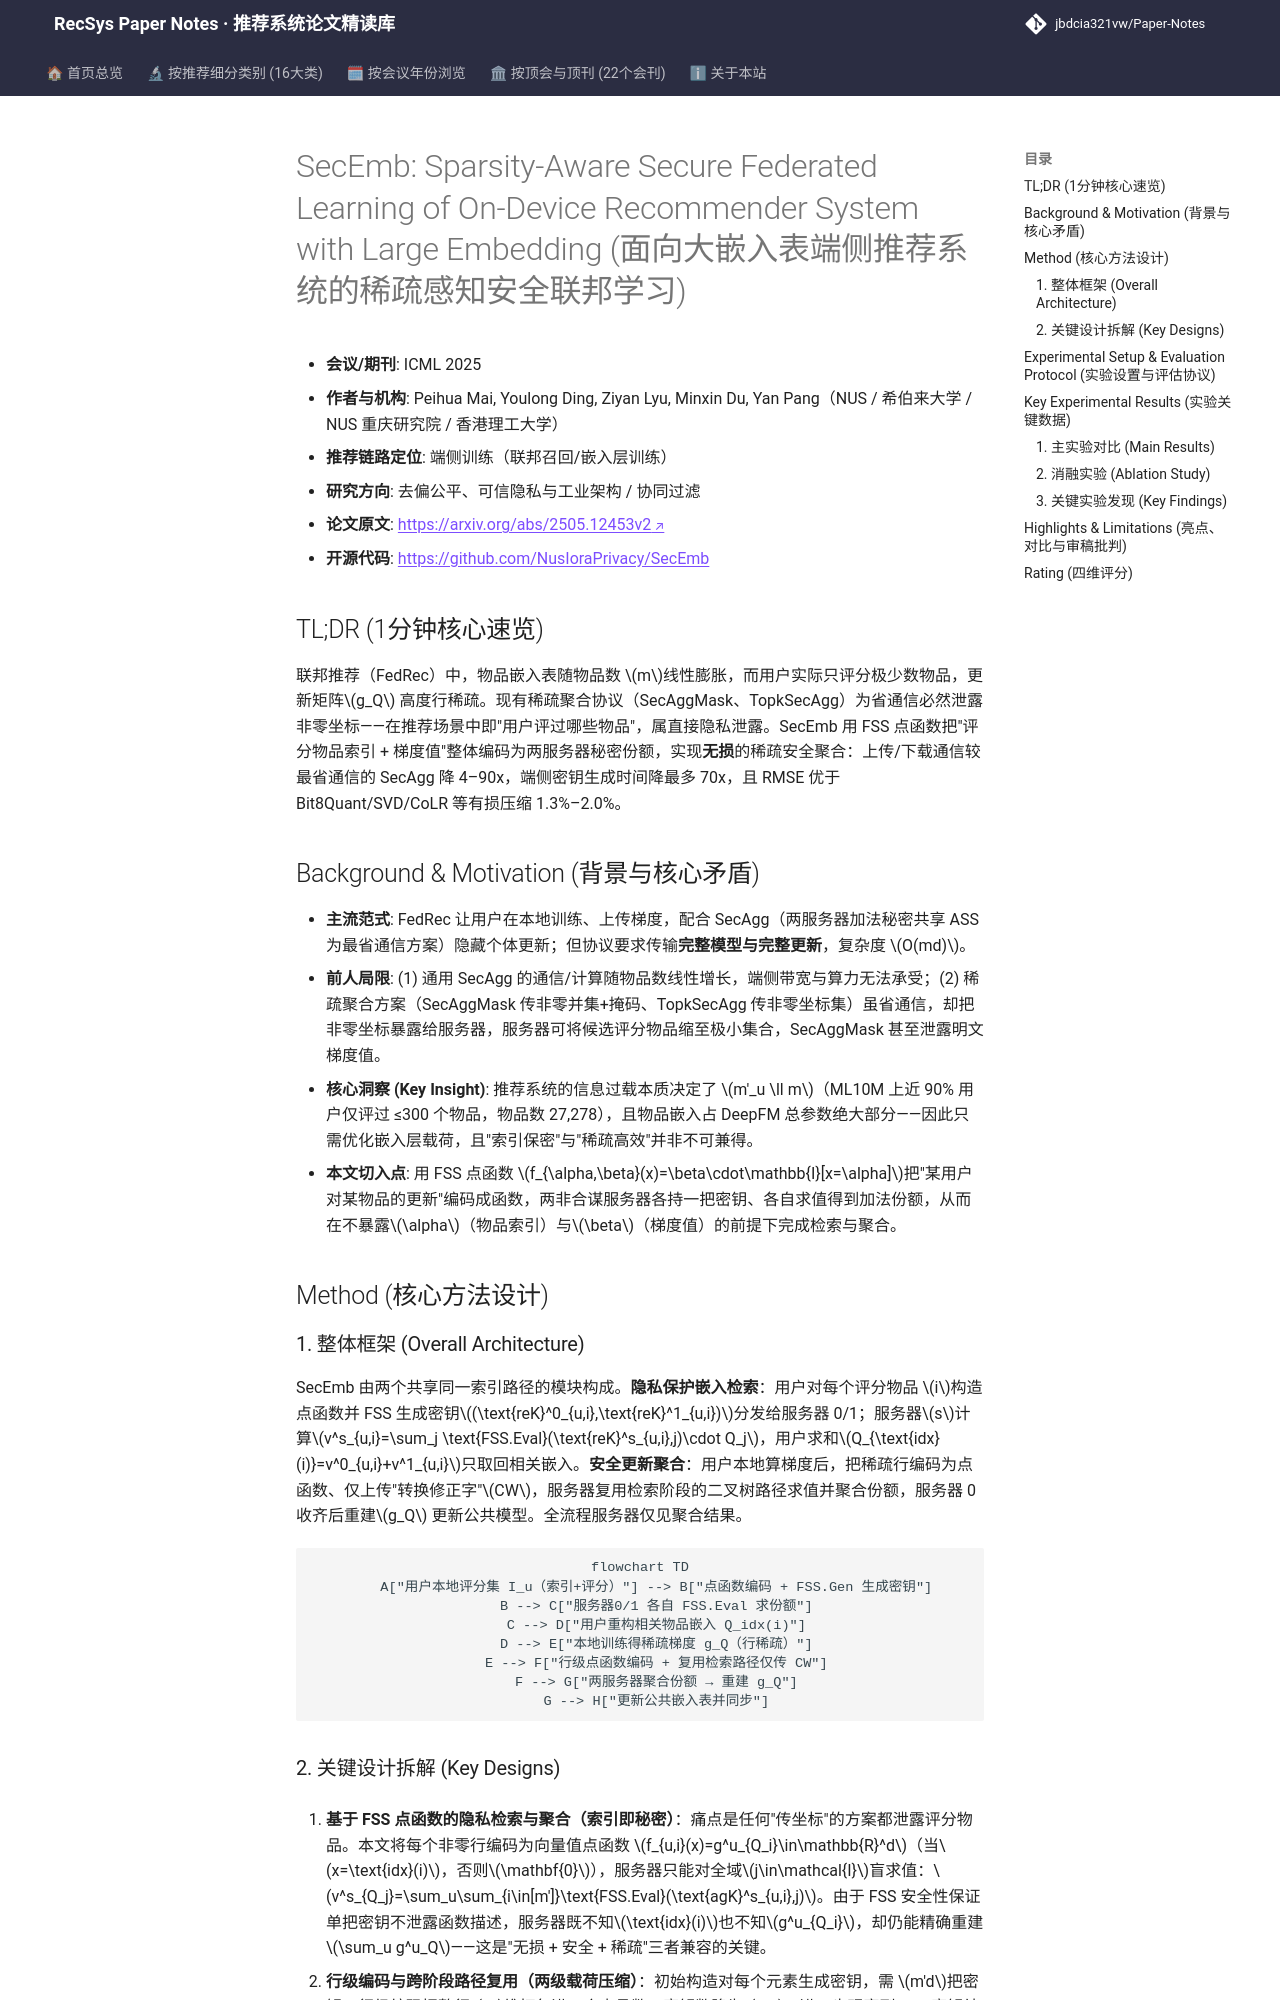

repository: jbdcia321vw/Paper-Notes · page: venues/ICLR_NeurIPS_ICML/2025/debias_fairness_industrial/secemb_sparsity_aware_secure_federated_learning_of_on_device_recommender_sy/index.html · generator: mkdocs

---
title: "[Paper Note] SecEmb: Sparsity-Aware Secure Federated Learning of On-Device Recommender System with Large Embedding"
description: "[ICML 2025][去偏公平、可信隐私与工业架构] 用 FSS 点函数对稀疏物品嵌入更新做无损安全聚合，通信降 90x、端侧计算降 70x 且不泄露评分物品索引。"
tags:
  - ICML
  - 去偏公平、可信隐私与工业架构
  - 端侧训练/联邦召回
  - 函数秘密共享 FSS
  - 稀疏安全聚合
  - 联邦推荐系统
date: 2026-11-14
venue: ICLR_NeurIPS_ICML
year: 2025
paper_url: "https://arxiv.org/abs/2505.12453"
code_url: "https://github.com/NusIoraPrivacy/SecEmb"
categories:
  - debias_fairness_industrial
---

# SecEmb: Sparsity-Aware Secure Federated Learning of On-Device Recommender System with Large Embedding (面向大嵌入表端侧推荐系统的稀疏感知安全联邦学习)

- **会议/期刊**: ICML 2025
- **作者与机构**: Peihua Mai, Youlong Ding, Ziyan Lyu, Minxin Du, Yan Pang（NUS / 希伯来大学 / NUS 重庆研究院 / 香港理工大学）
- **推荐链路定位**: 端侧训练（联邦召回/嵌入层训练）
- **研究方向**: 去偏公平、可信隐私与工业架构 / 协同过滤
- **论文原文**: [https://arxiv.org/abs/2505.12453v2](https://arxiv.org/abs/2505.12453v2)
- **开源代码**: [https://github.com/NusIoraPrivacy/SecEmb](https://github.com/NusIoraPrivacy/SecEmb)

## TL;DR (1分钟核心速览)

联邦推荐（FedRec）中，物品嵌入表随物品数 $m$线性膨胀，而用户实际只评分极少数物品，更新矩阵$g_Q$ 高度行稀疏。现有稀疏聚合协议（SecAggMask、TopkSecAgg）为省通信必然泄露非零坐标——在推荐场景中即"用户评过哪些物品"，属直接隐私泄露。SecEmb 用 FSS 点函数把"评分物品索引 + 梯度值"整体编码为两服务器秘密份额，实现**无损**的稀疏安全聚合：上传/下载通信较最省通信的 SecAgg 降 4–90x，端侧密钥生成时间降最多 70x，且 RMSE 优于 Bit8Quant/SVD/CoLR 等有损压缩 1.3%–2.0%。

## Background & Motivation (背景与核心矛盾)

- **主流范式**: FedRec 让用户在本地训练、上传梯度，配合 SecAgg（两服务器加法秘密共享 ASS 为最省通信方案）隐藏个体更新；但协议要求传输**完整模型与完整更新**，复杂度 $O(md)$。
- **前人局限**: (1) 通用 SecAgg 的通信/计算随物品数线性增长，端侧带宽与算力无法承受；(2) 稀疏聚合方案（SecAggMask 传非零并集+掩码、TopkSecAgg 传非零坐标集）虽省通信，却把非零坐标暴露给服务器，服务器可将候选评分物品缩至极小集合，SecAggMask 甚至泄露明文梯度值。
- **核心洞察 (Key Insight)**: 推荐系统的信息过载本质决定了 $m'_u \ll m$（ML10M 上近 90% 用户仅评过 ≤300 个物品，物品数 27,278），且物品嵌入占 DeepFM 总参数绝大部分——因此只需优化嵌入层载荷，且"索引保密"与"稀疏高效"并非不可兼得。
- **本文切入点**: 用 FSS 点函数 $f_{\alpha,\beta}(x)=\beta\cdot\mathbb{I}[x=\alpha]$把"某用户对某物品的更新"编码成函数，两非合谋服务器各持一把密钥、各自求值得到加法份额，从而在不暴露$\alpha$（物品索引）与$\beta$（梯度值）的前提下完成检索与聚合。

## Method (核心方法设计)

### 1. 整体框架 (Overall Architecture)

SecEmb 由两个共享同一索引路径的模块构成。**隐私保护嵌入检索**：用户对每个评分物品 $i$构造点函数并 FSS 生成密钥$(\text{reK}^0_{u,i},\text{reK}^1_{u,i})$分发给服务器 0/1；服务器$s$计算$v^s_{u,i}=\sum_j \text{FSS.Eval}(\text{reK}^s_{u,i},j)\cdot Q_j$，用户求和$Q_{\text{idx}(i)}=v^0_{u,i}+v^1_{u,i}$只取回相关嵌入。**安全更新聚合**：用户本地算梯度后，把稀疏行编码为点函数、仅上传"转换修正字"$CW$，服务器复用检索阶段的二叉树路径求值并聚合份额，服务器 0 收齐后重建$g_Q$ 更新公共模型。全流程服务器仅见聚合结果。

```mermaid
flowchart TD
    A["用户本地评分集 I_u（索引+评分）"] --> B["点函数编码 + FSS.Gen 生成密钥"]
    B --> C["服务器0/1 各自 FSS.Eval 求份额"]
    C --> D["用户重构相关物品嵌入 Q_idx(i)"]
    D --> E["本地训练得稀疏梯度 g_Q（行稀疏）"]
    E --> F["行级点函数编码 + 复用检索路径仅传 CW"]
    F --> G["两服务器聚合份额 → 重建 g_Q"]
    G --> H["更新公共嵌入表并同步"]
```
